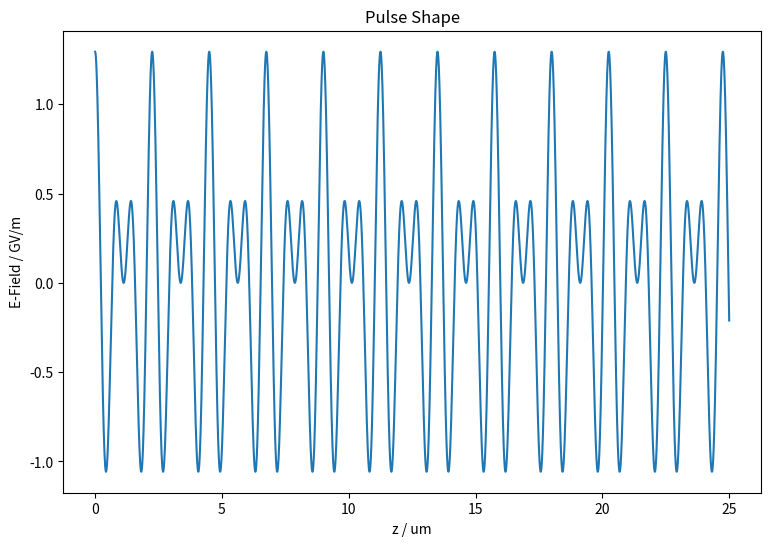

Python code for this plot:
# -*- coding: utf-8 -*-
import numpy as np
import matplotlib.pyplot as plt
import scipy.constants as const

waveguideN = 2 #SiN

solLambda0 = 1.5 #um (in vacuum)
solLambdaN = 1.5/waveguideN #um (in waveguide)
solW0 = 2*np.pi*const.c/solLambda0*(1e6*1e-15) #1e15 rad/s
solEnergy = 10 #nJ
solT = 20. #fs
solArea = 1.5**2 #um2
fieldFactor = 0.1 #fraction of soliton field in electron channel

def peakField():
    #in GV/m
    #estimation based on gaussian pulse
    power = solEnergy/solT #MW
    intensity = power/solArea #1e18 W/m2
    field = np.sqrt(2*intensity / (const.c*const.epsilon_0*waveguideN**2)) #GV/m
    return field

solPeakField = peakField()

def solitonField(t, z):
    #in GV/m
    xi = 2*np.pi/solLambdaN*z - solW0*t
    shape = 2./(np.exp(xi/(solW0*solT))+np.exp(-xi/(solW0*solT)))
    amp = shape*np.exp(1j*xi)*solPeakField*fieldFactor
    #return 1.
    return amp

def solitonEnvelope(t, z):
    return np.abs(solitonField(t,z))

def beatWave(t,z):
    #in GV/m
    factor = 1.5 # n2/n1 fraction of refractive indices
    xi1 = 2*np.pi/solLambdaN*z - solW0*t
    xi2 = 2*np.pi/solLambdaN/factor*z - solW0*t
    field1 = np.exp(1j*xi1)*solPeakField*fieldFactor
    field2 = np.exp(1j*xi2)*solPeakField*fieldFactor
    return field1+field2

z = np.linspace(0, 25, 5000)
t = np.linspace(0, 250, 5000)
fig = plt.figure(figsize = (9,6), dpi = 200)
ax = fig.add_subplot(111)
ax.plot(z, np.real(beatWave(0, z)))
ax.set_xlabel('z / um')
ax.set_ylabel('E-Field / GV/m')
ax.title.set_text('Pulse Shape')
plt.show()




